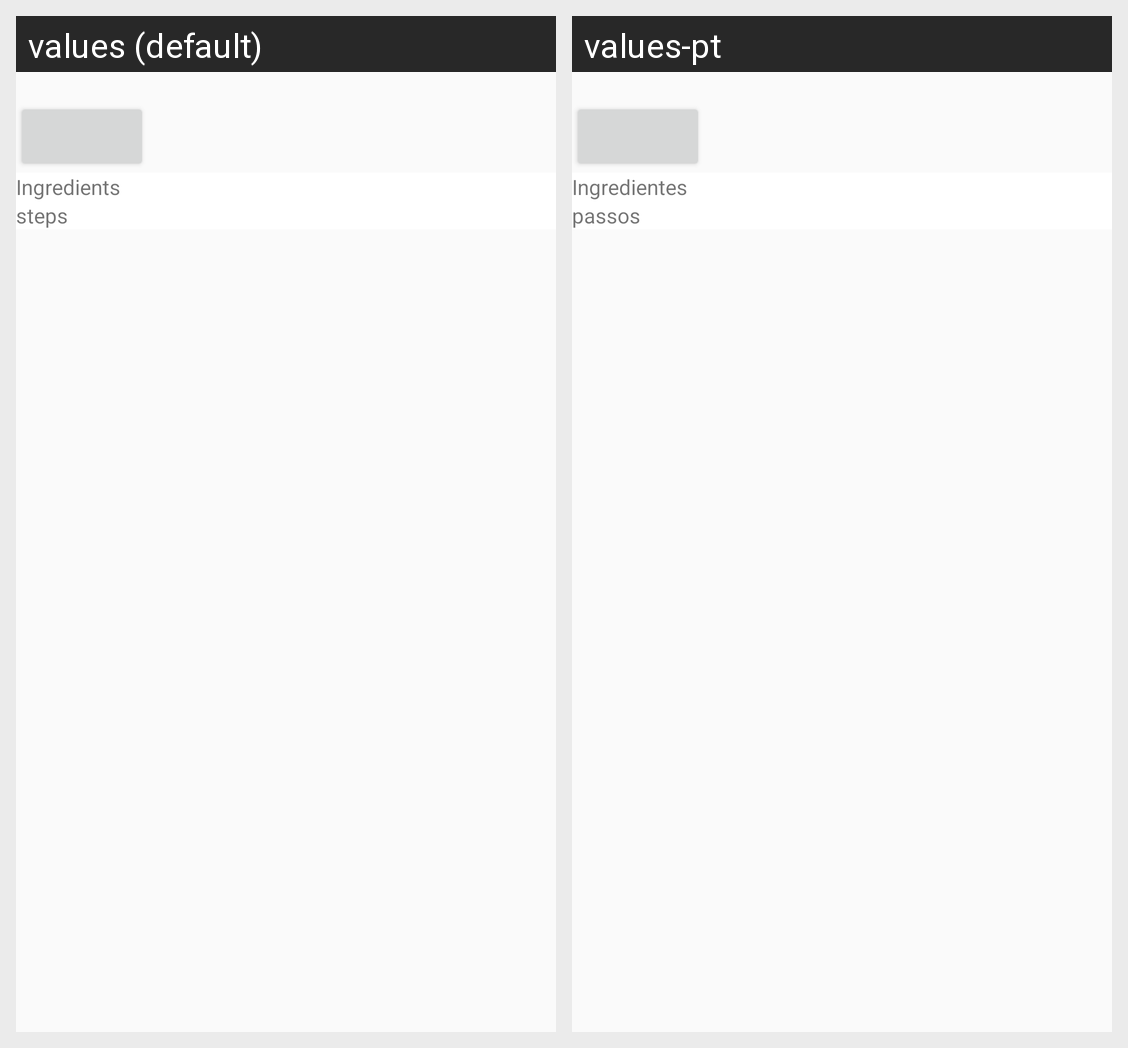

This grid shows one Android layout under two languages. Give, for every string resource on the screen, its name, the default text and each shown locale's text.
Android screen res/layout/activity_master_baking_detail.xml rendered under 2 locales, left to right: values (default), values-pt. Device: Nexus 5 (rendered at 1080×1920; each locale shown at half size, 540×960, under a caption strip naming it); theme AppTheme.
Strings drawn on this screen, with the default value and each locale's value (text and hints the layout hard-codes, and strings that could not be matched under every locale, appear in the picture but are not listed):

lb_ingredientes
  values: Ingredients
  values-pt: Ingredientes

lb_steps
  values: steps
  values-pt: passos
